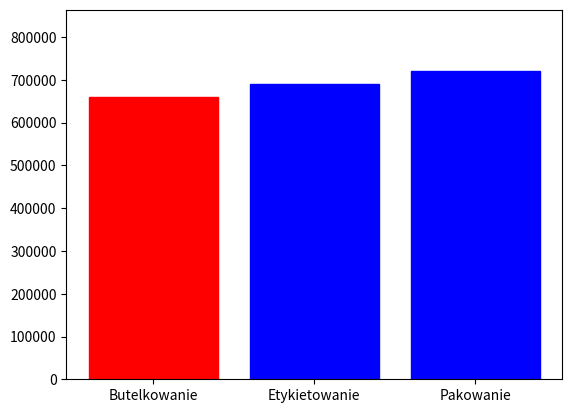

Write the Python code that produced this figure. (Note: this script raises an exception after producing the figure.)
import matplotlib.pyplot as plt
from matplotlib.animation import FuncAnimation

# Dane dla trzech stanowisk
stanowiska = ['Butelkowanie', 'Etykietowanie', 'Pakowanie']
liczba_maszyn = [2, 4, 1]
wydajnosci = [66000, 34500, 120000]
iloczyny = [liczba * wydajnosc for liczba, wydajnosc in zip(liczba_maszyn, wydajnosci)]

# Tworzenie figury i osi
fig, ax = plt.subplots()

# Inicjalizacja belki z początkowymi wysokościami słupków
belka = ax.bar(stanowiska, iloczyny, align='center')

# Funkcja do inicjalizacji animacji
def init_animation():
    return belka

# Funkcja do aktualizacji animacji
def update_animation(i):
    global liczba_maszyn, iloczyny
    
    # Obliczenie iloczynu liczba_maszyn * wydajnosci dla każdego stanowiska
    iloczyny = [liczba * wydajnosc for liczba, wydajnosc in zip(liczba_maszyn, wydajnosci)]
    
    # Znalezienie indeksu stanowiska o najmniejszym iloczynie
    indeks_min = iloczyny.index(min(iloczyny))
    
    # Dodanie 1 do liczby maszyn dla stanowiska o najmniejszym iloczynie
    liczba_maszyn[indeks_min] += 1
    
    # Aktualizacja wysokości słupków belki
    for i, bar in enumerate(belka):
        height = iloczyny[i]
        bar.set_height(height)
        if i == indeks_min:
            bar.set_color('red')  # Oznacz najniższy słupek kolorem czerwonym
        else:
            bar.set_color('blue')  # Pozostałe słupki w kolorze niebieskim
    
    # Skalowanie osi y na podstawie największego iloczynu
    max_iloczyn = max(iloczyny)
    ax.set_ylim(0, max_iloczyn * 1.2)  # Dodatkowy 20% margines
    
    # Zwrócenie belki do aktualizacji animacji
    return belka

# Tworzenie animacji
animation = FuncAnimation(fig, update_animation, frames=30, init_func=init_animation, blit=True, interval=1000)

# Zapis animacji do pliku mp4
animation.save('zmiana_miejsca_gardla.mp4', writer='ffmpeg')

# Wyświetlanie animacji
plt.show()
